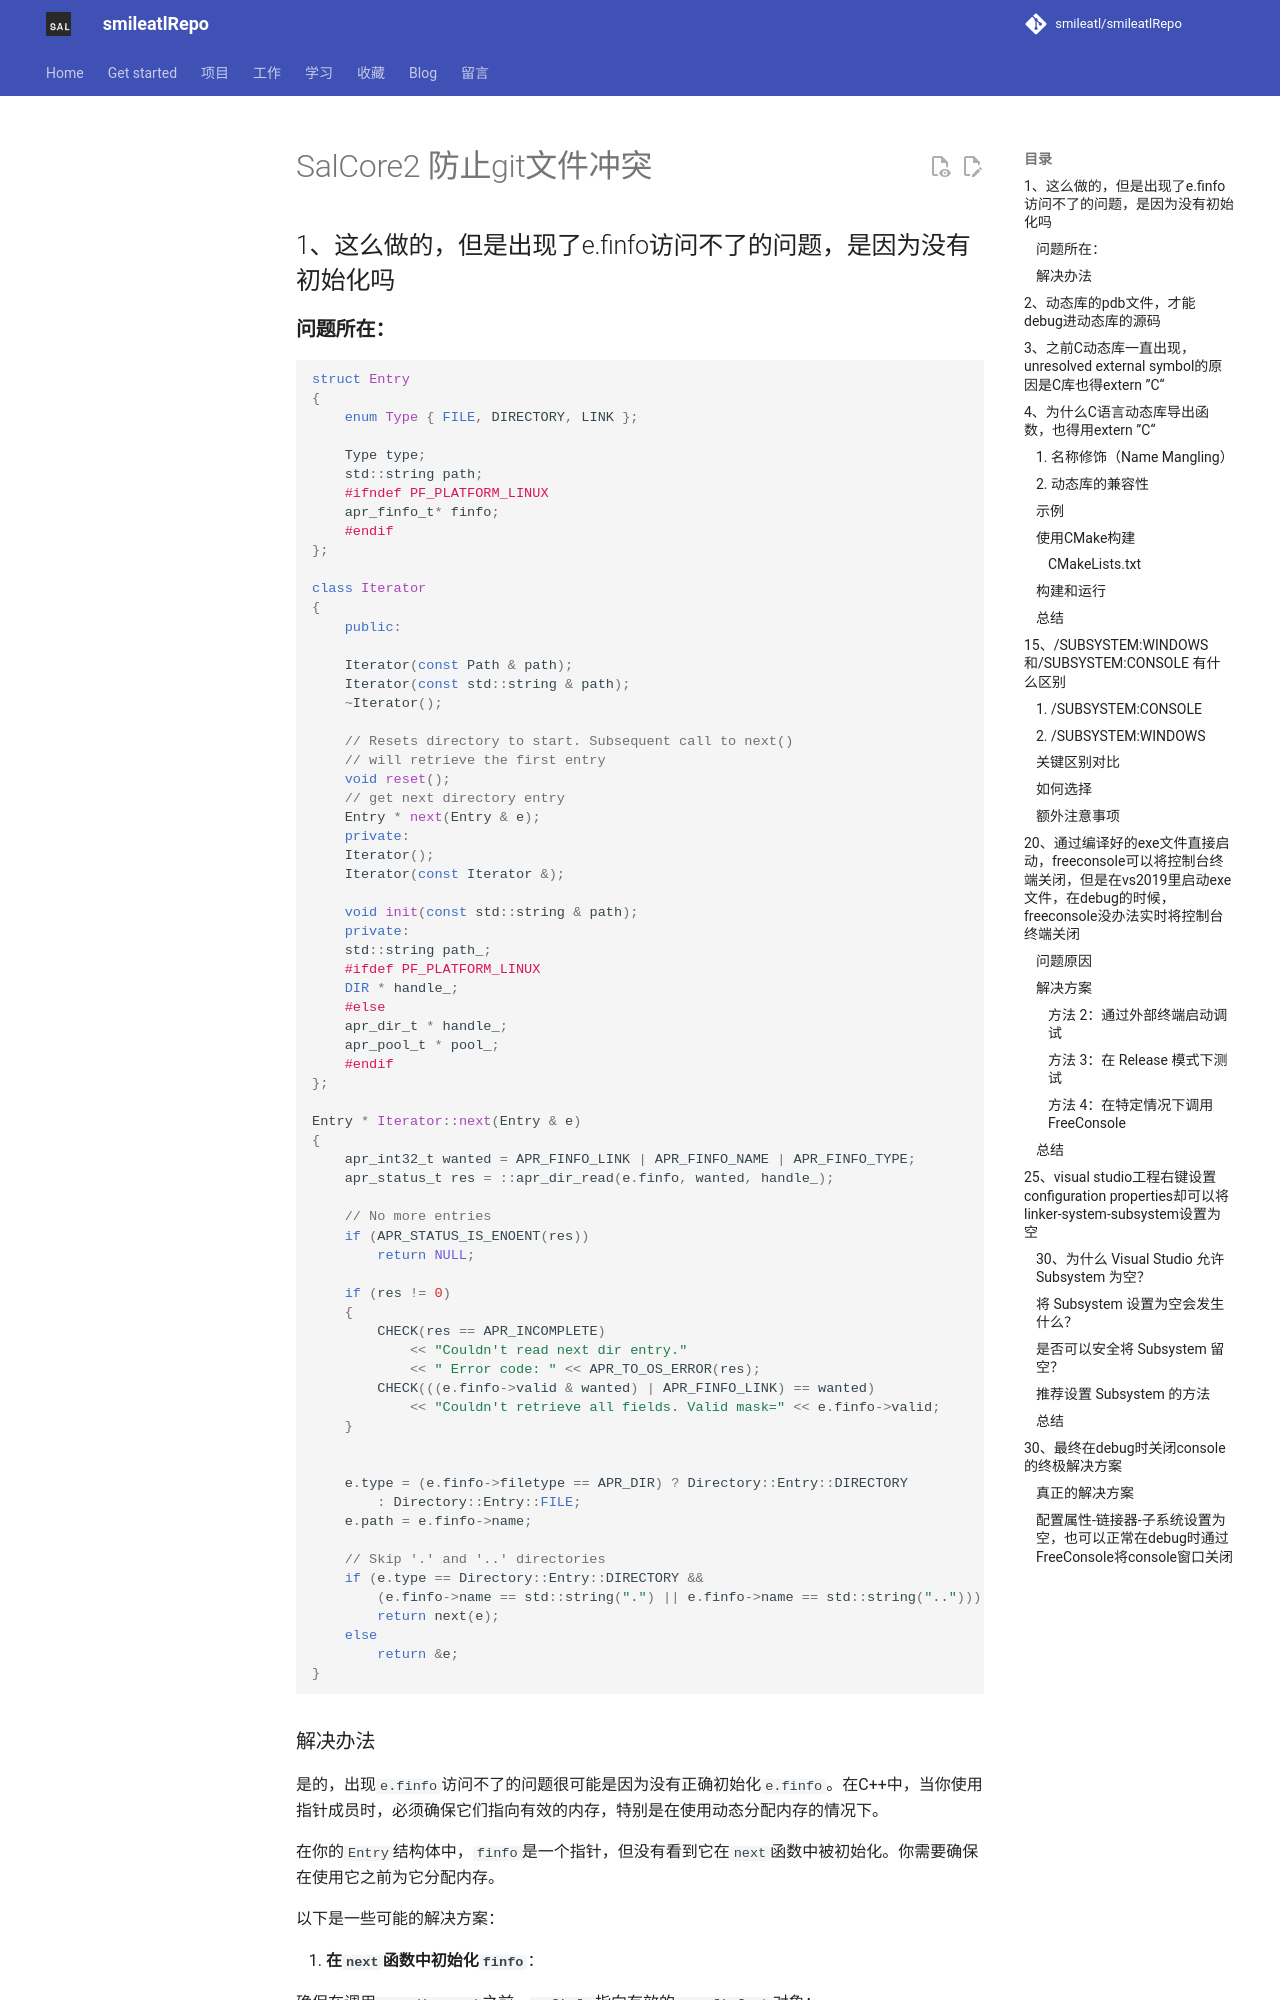

repository: smileatl/smileatlRepo · page: MyWork/SalCore/SalCore2_防止git文件冲突/index.html · generator: mkdocs

## 1、这么做的，但是出现了e.finfo访问不了的问题，是因为没有初始化吗

### **问题所在：**

```cpp
struct Entry
{
    enum Type { FILE, DIRECTORY, LINK };

    Type type;
    std::string path;
    #ifndef PF_PLATFORM_LINUX
    apr_finfo_t* finfo;
    #endif
};

class Iterator
{
    public:

    Iterator(const Path & path);
    Iterator(const std::string & path);
    ~Iterator();

    // Resets directory to start. Subsequent call to next() 
    // will retrieve the first entry
    void reset();
    // get next directory entry
    Entry * next(Entry & e);
    private:
    Iterator();
    Iterator(const Iterator &);

    void init(const std::string & path);
    private:
    std::string path_;
    #ifdef PF_PLATFORM_LINUX
    DIR * handle_;
    #else
    apr_dir_t * handle_;
    apr_pool_t * pool_;
    #endif
};

Entry * Iterator::next(Entry & e)
{
    apr_int32_t wanted = APR_FINFO_LINK | APR_FINFO_NAME | APR_FINFO_TYPE;
    apr_status_t res = ::apr_dir_read(e.finfo, wanted, handle_);

    // No more entries
    if (APR_STATUS_IS_ENOENT(res))
        return NULL;

    if (res != 0)
    {
        CHECK(res == APR_INCOMPLETE) 
            << "Couldn't read next dir entry." 
            << " Error code: " << APR_TO_OS_ERROR(res);
        CHECK(((e.finfo->valid & wanted) | APR_FINFO_LINK) == wanted) 
            << "Couldn't retrieve all fields. Valid mask=" << e.finfo->valid; 
    } 


    e.type = (e.finfo->filetype == APR_DIR) ? Directory::Entry::DIRECTORY 
        : Directory::Entry::FILE;
    e.path = e.finfo->name;                               

    // Skip '.' and '..' directories
    if (e.type == Directory::Entry::DIRECTORY && 
        (e.finfo->name == std::string(".") || e.finfo->name == std::string("..")))
        return next(e);
    else
        return &e;
}
```
